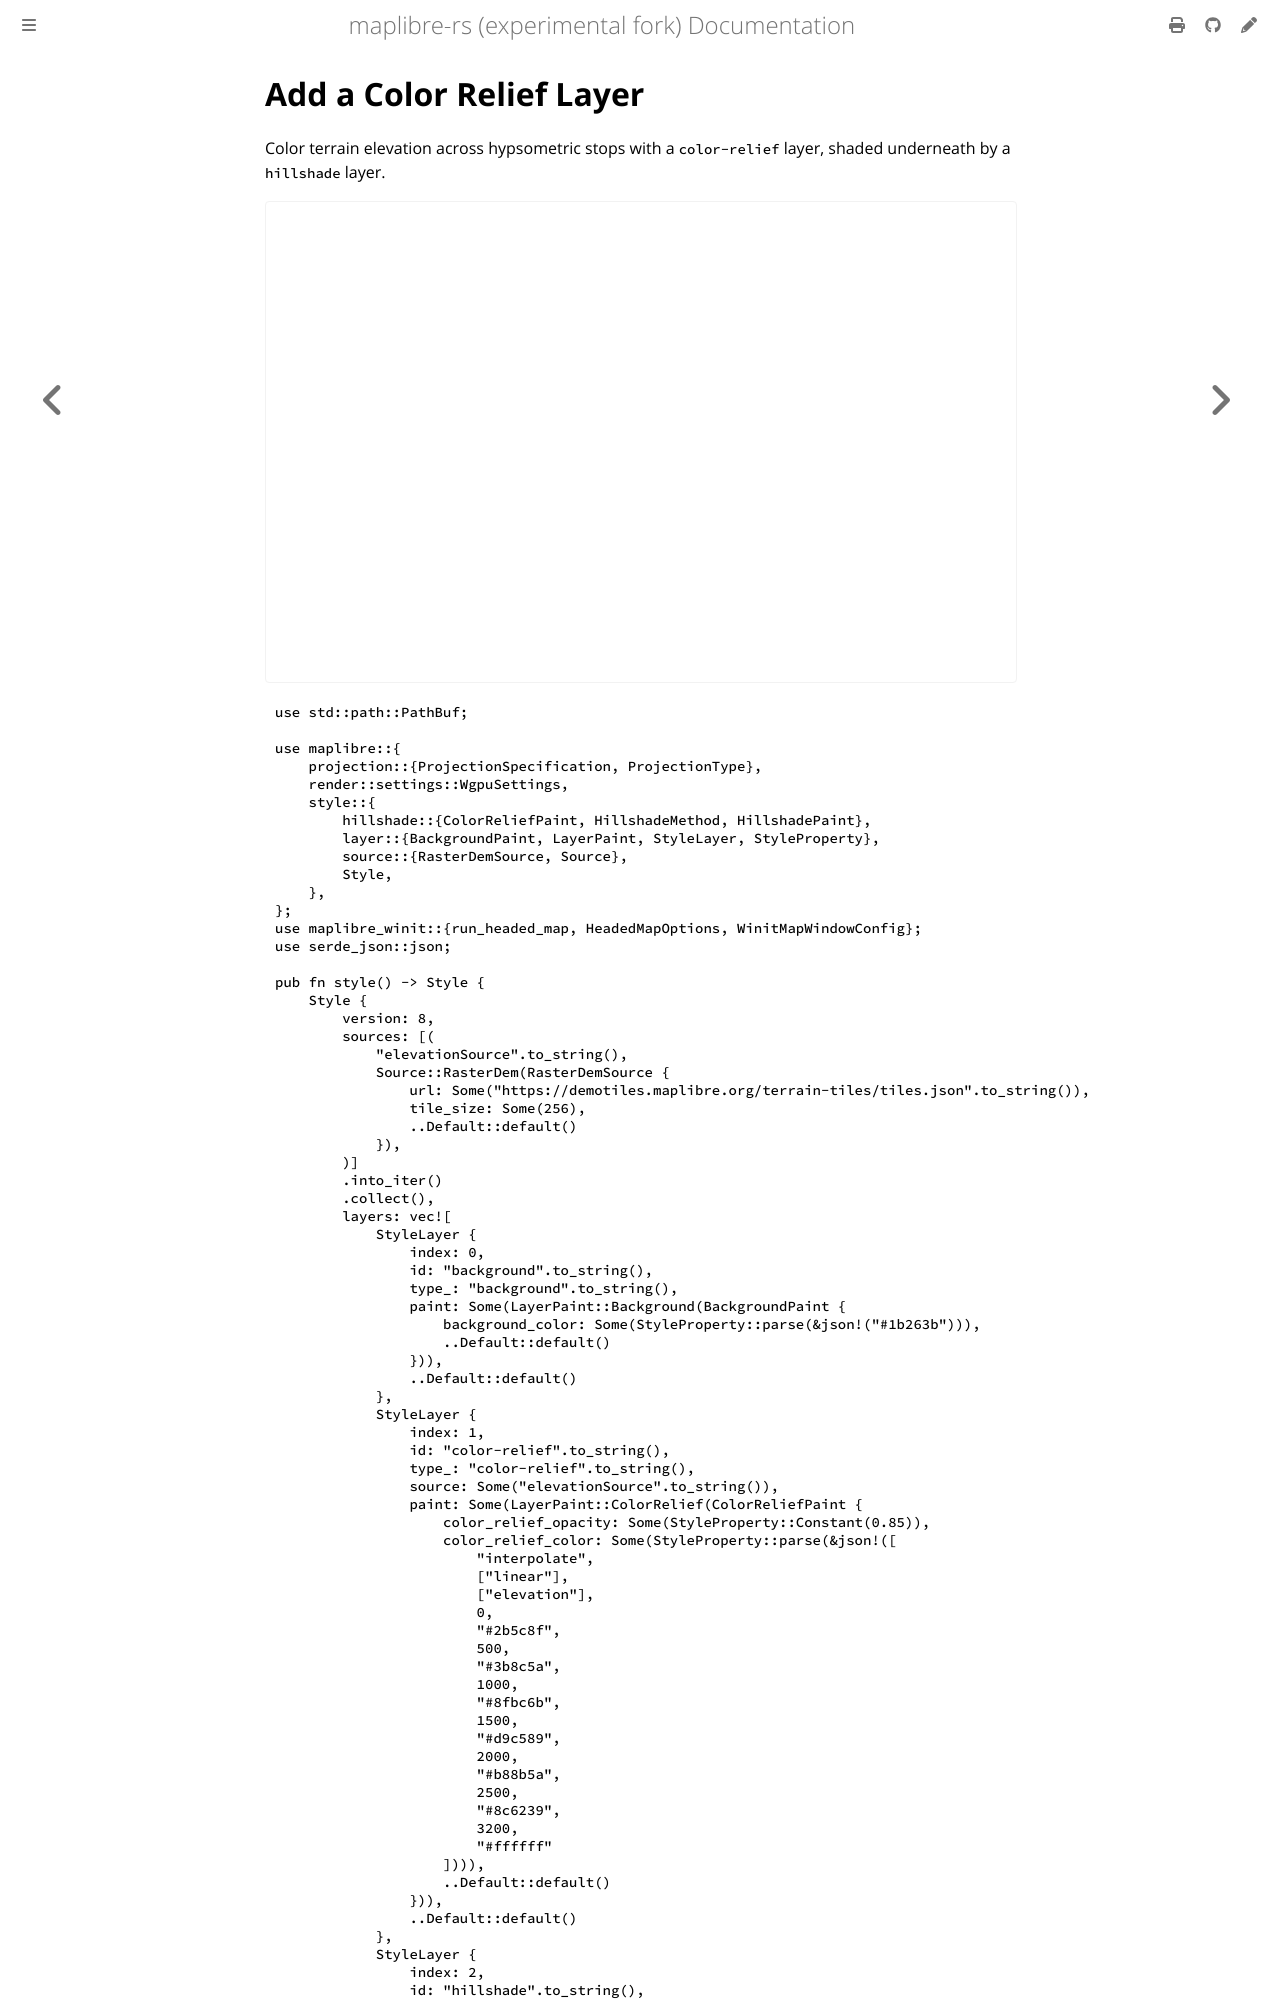

repository: luofang34/maplibre-rs-experimental · page: docs/examples/add-a-color-relief-layer.html · generator: mdbook

# Add a Color Relief Layer

Color terrain elevation across hypsometric stops with a `color-relief` layer, shaded underneath by a `hillshade` layer.

<div class="example-map">
  <iframe src="./demo/index.html?example=../code/add-a-color-relief-layer.js" title="Add a Color Relief Layer" loading="lazy" allow="fullscreen"></iframe>
</div>

<div class="example-code-tabs">
